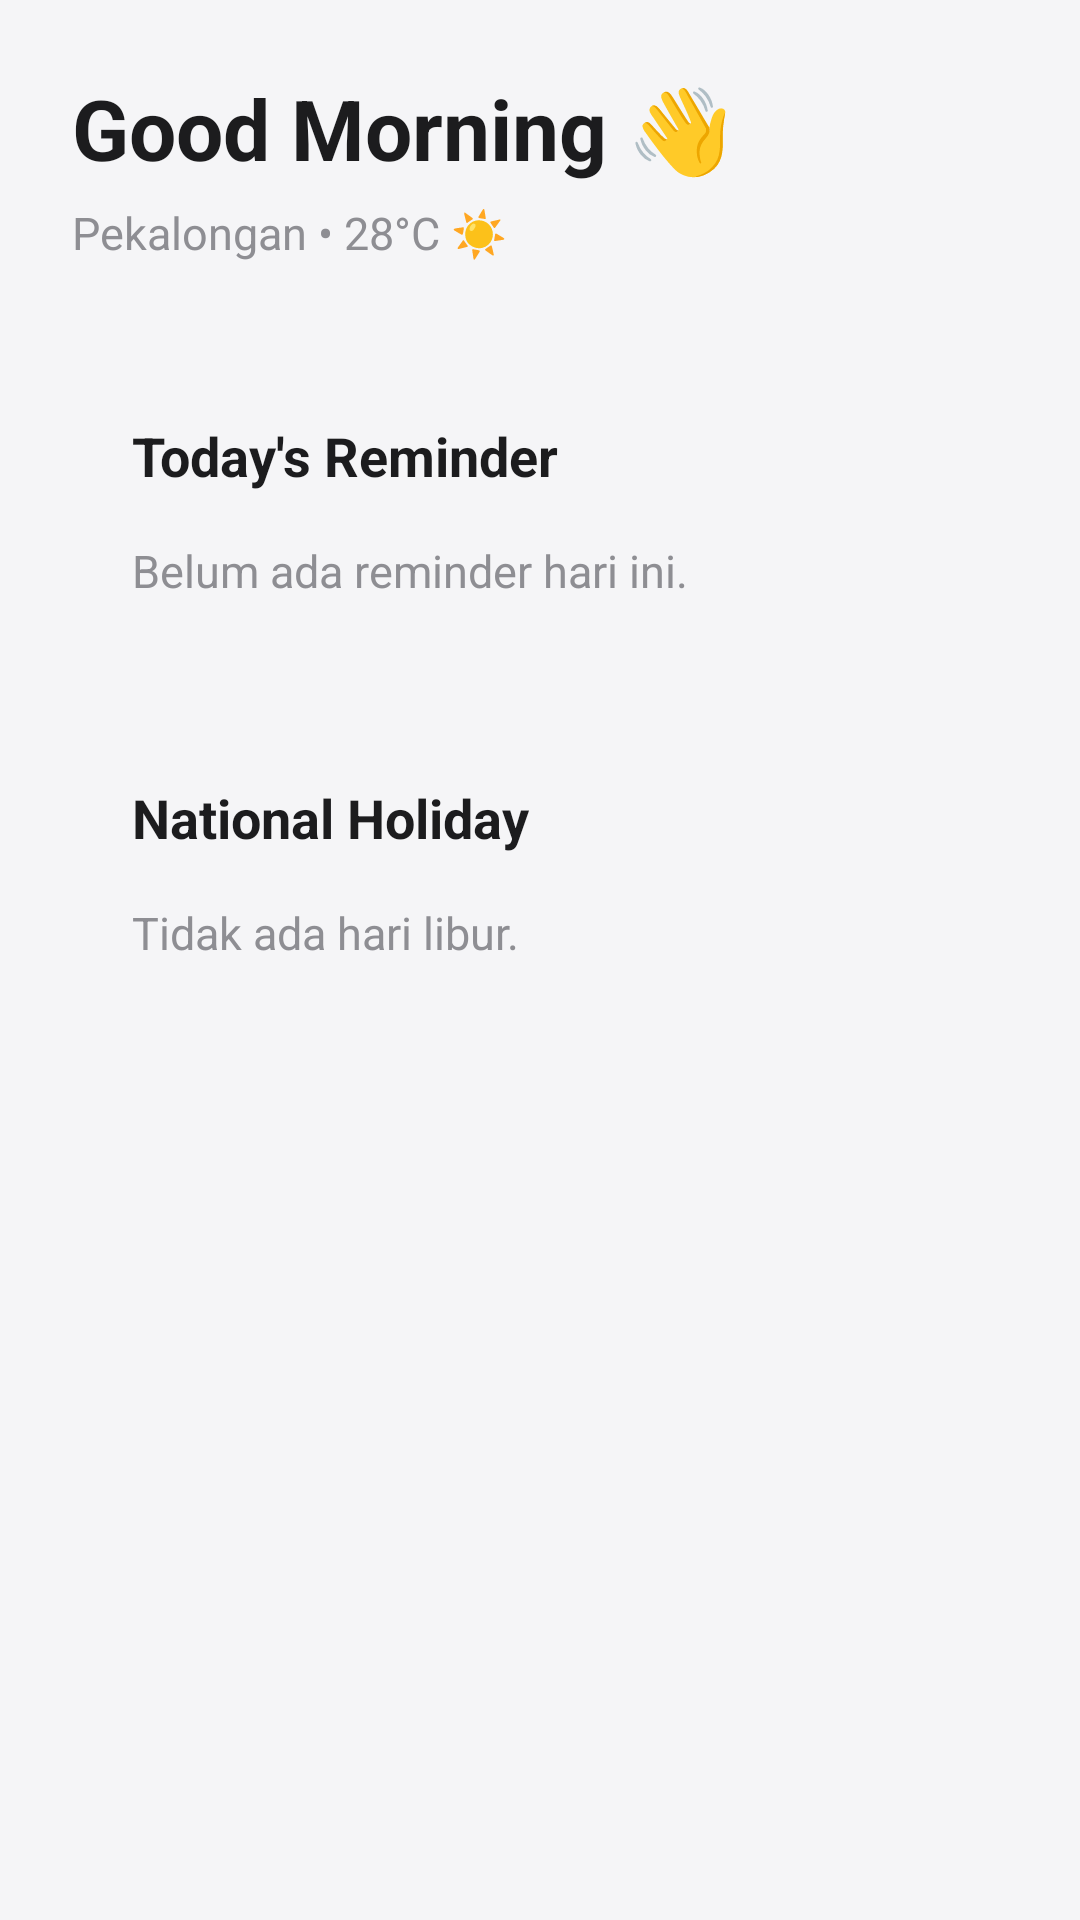

The Android layout XML behind this screen, and the referenced resources:
<!-- AndroidManifest.xml: application theme Theme.Reminder -->
<!-- res/layout/activity_main.xml -->
<?xml version="1.0" encoding="utf-8"?>
<ScrollView xmlns:android="http://schemas.android.com/apk/res/android"
    xmlns:app="http://schemas.android.com/apk/res-auto"
    android:layout_width="match_parent"
    android:layout_height="match_parent"
    android:background="@color/backgroundColor">

    <LinearLayout
        android:layout_width="match_parent"
        android:layout_height="wrap_content"
        android:orientation="vertical"
        android:padding="24dp">

        <TextView
            android:layout_width="wrap_content"
            android:layout_height="wrap_content"
            android:text="Good Morning 👋"
            android:textColor="@color/textPrimary"
            android:textSize="28sp"
            android:textStyle="bold" />

        <TextView
            android:layout_width="wrap_content"
            android:layout_height="wrap_content"
            android:layout_marginTop="6dp"
            android:text="Pekalongan • 28°C ☀️"
            android:textColor="@color/textSecondary"
            android:textSize="15sp" />

        <LinearLayout
            android:layout_width="match_parent"
            android:layout_height="wrap_content"
            android:layout_marginTop="32dp"
            android:background="@drawable/card_white"
            android:orientation="vertical"
            android:padding="20dp">

            <TextView
                android:layout_width="wrap_content"
                android:layout_height="wrap_content"
                android:text="Today's Reminder"
                android:textColor="@color/textPrimary"
                android:textSize="18sp"
                android:textStyle="bold" />

            <TextView
                android:layout_width="wrap_content"
                android:layout_height="wrap_content"
                android:layout_marginTop="16dp"
                android:text="Belum ada reminder hari ini."
                android:textColor="@color/textSecondary"
                android:textSize="15sp" />

        </LinearLayout>

        <LinearLayout
            android:layout_width="match_parent"
            android:layout_height="wrap_content"
            android:layout_marginTop="20dp"
            android:background="@drawable/card_white"
            android:orientation="vertical"
            android:padding="20dp">

            <TextView
                android:layout_width="wrap_content"
                android:layout_height="wrap_content"
                android:text="National Holiday"
                android:textColor="@color/textPrimary"
                android:textSize="18sp"
                android:textStyle="bold" />

            <TextView
                android:layout_width="wrap_content"
                android:layout_height="wrap_content"
                android:layout_marginTop="16dp"
                android:text="Tidak ada hari libur."
                android:textColor="@color/textSecondary"
                android:textSize="15sp" />

        </LinearLayout>

    </LinearLayout>

</ScrollView>
<!-- resources referenced by this layout -->
<resources>
  <color name="backgroundColor">#F5F5F7</color>
  <color name="textPrimary">#1C1C1E</color>
  <color name="textSecondary">#8E8E93</color>
  <style name="Theme.Reminder" parent="Base.Theme.Reminder" />
  <style name="Base.Theme.Reminder" parent="Theme.Material3.DayNight.NoActionBar">
  
          <item name="colorPrimary">@color/primaryBlue</item>
          <item name="colorOnPrimary">@color/white</item>
  
          <item name="android:statusBarColor">@color/backgroundColor</item>
          <item name="android:navigationBarColor">@color/backgroundColor</item>
  
          <item name="android:windowBackground">@color/backgroundColor</item>
  
          <item name="android:windowLightStatusBar">true</item>
          <item name="android:windowLightNavigationBar">true</item>
  
      </style>
  <color name="primaryBlue">#007AFF</color>
  <color name="white">#FFFFFF</color>
</resources>
